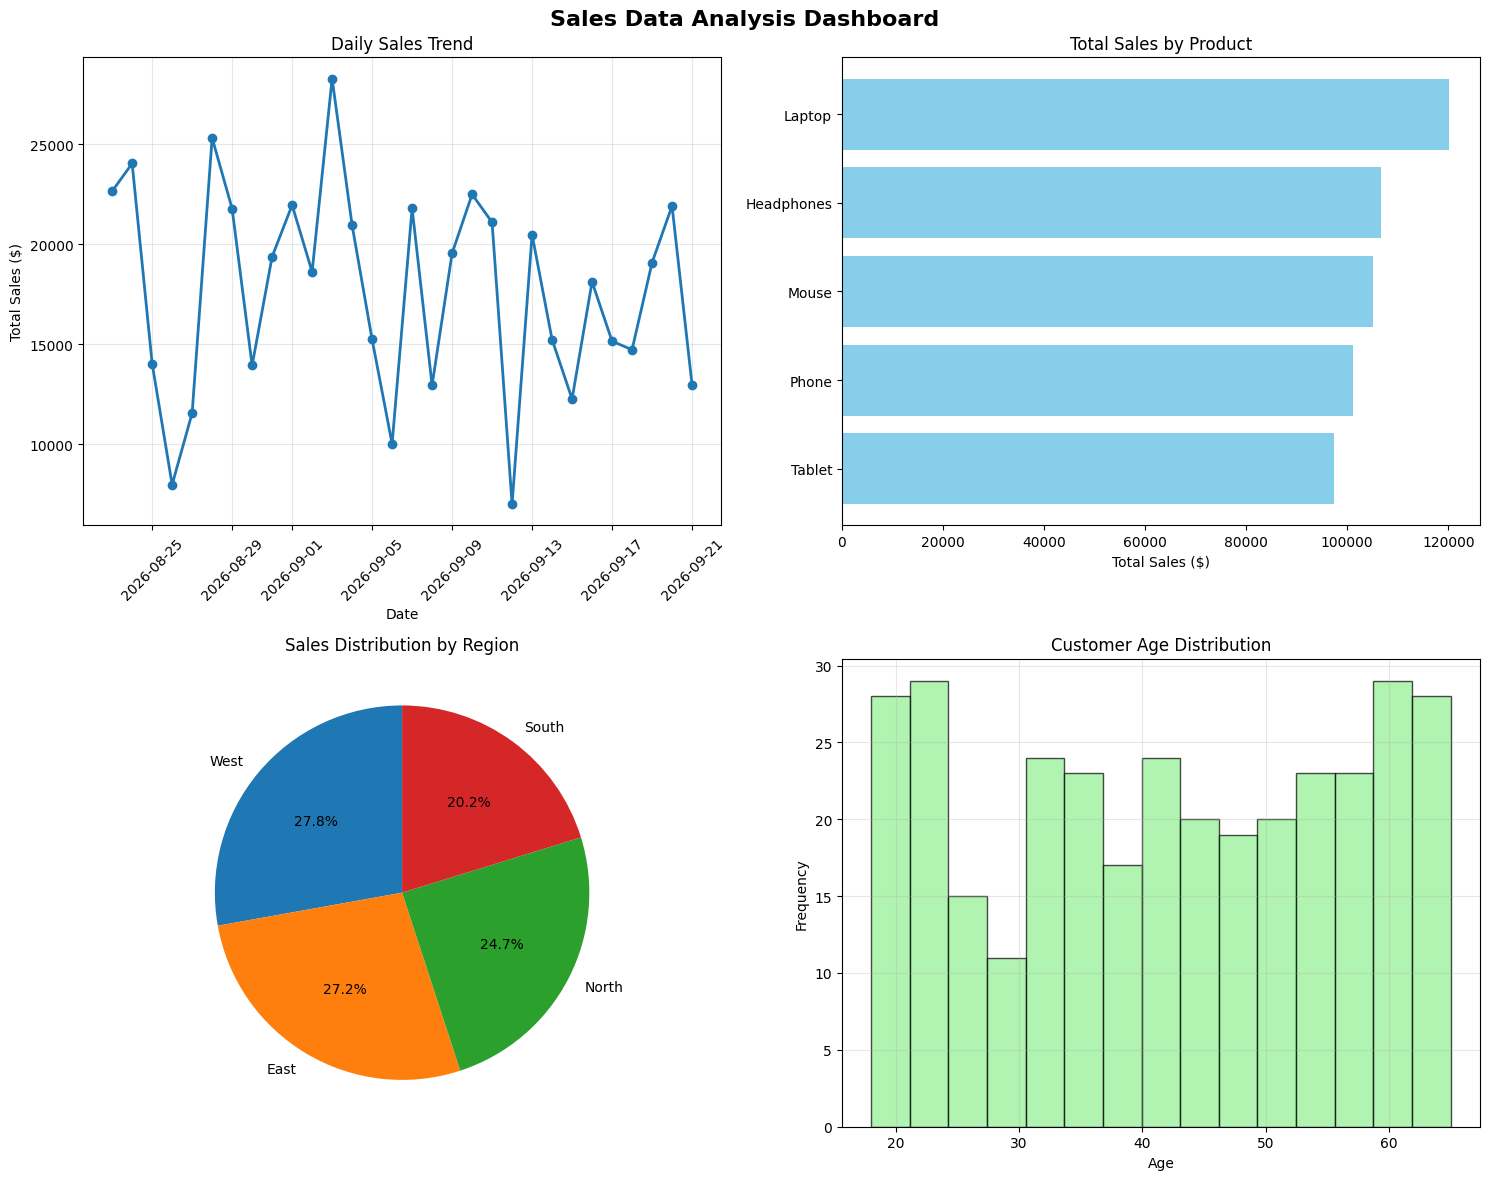
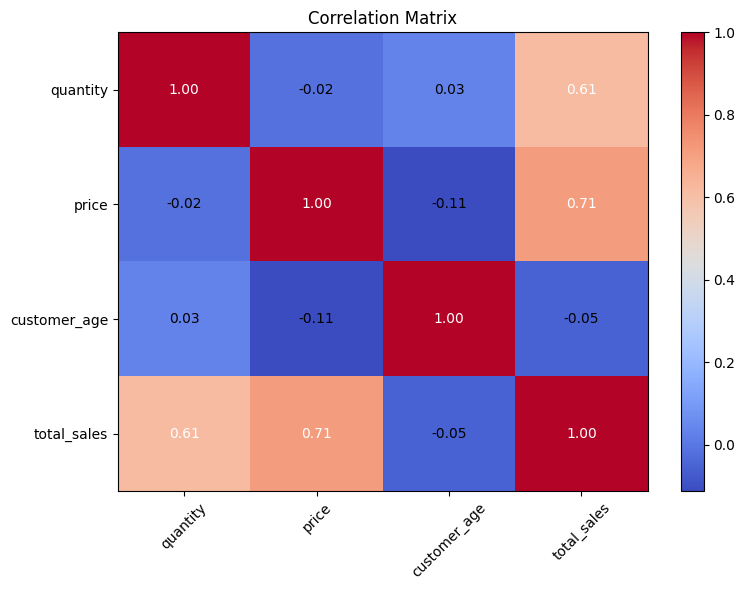

These charts were generated, in order, by the following Python code:
"""
Data Analysis Example using NumPy, Pandas, and Matplotlib
"""

import numpy as np
import pandas as pd
import matplotlib.pyplot as plt
from datetime import datetime, timedelta
import random

def generate_sample_data():
    """Generate sample sales data"""
    # Set seed for reproducible results
    np.random.seed(42)
    random.seed(42)
    
    # Generate dates for the last 30 days
    end_date = datetime.now()
    dates = [end_date - timedelta(days=x) for x in range(30, 0, -1)]
    
    # Generate sample data
    products = ['Laptop', 'Phone', 'Tablet', 'Headphones', 'Mouse']
    regions = ['North', 'South', 'East', 'West']
    
    data = []
    for date in dates:
        for _ in range(random.randint(5, 15)):  # 5-15 sales per day
            data.append({
                'date': date.strftime('%Y-%m-%d'),
                'product': random.choice(products),
                'region': random.choice(regions),
                'quantity': random.randint(1, 5),
                'price': round(random.uniform(50, 1000), 2),
                'customer_age': random.randint(18, 65)
            })
    
    return pd.DataFrame(data)

def analyze_sales_data():
    """Perform comprehensive data analysis"""
    print("=== Sales Data Analysis ===\n")
    
    # Generate and load data
    df = generate_sample_data()
    df['date'] = pd.to_datetime(df['date'])
    df['total_sales'] = df['quantity'] * df['price']
    
    print(f"Dataset shape: {df.shape}")
    print(f"Date range: {df['date'].min()} to {df['date'].max()}")
    print("\nFirst 5 rows:")
    print(df.head())
    
    print("\n=== Basic Statistics ===")
    print(df.describe())
    
    # Sales by product
    print("\n=== Sales by Product ===")
    product_sales = df.groupby('product').agg({
        'total_sales': ['sum', 'mean', 'count'],
        'quantity': 'sum'
    }).round(2)
    print(product_sales)
    
    # Sales by region
    print("\n=== Sales by Region ===")
    region_sales = df.groupby('region')['total_sales'].sum().sort_values(ascending=False)
    print(region_sales)
    
    # Daily sales trend
    daily_sales = df.groupby('date')['total_sales'].sum()
    
    # Create visualizations
    create_visualizations(df, product_sales, region_sales, daily_sales)
    
    return df

def create_visualizations(df, product_sales, region_sales, daily_sales):
    """Create various charts and visualizations"""
    plt.style.use('default')
    fig, axes = plt.subplots(2, 2, figsize=(15, 12))
    fig.suptitle('Sales Data Analysis Dashboard', fontsize=16, fontweight='bold')
    
    # 1. Daily sales trend
    axes[0, 0].plot(daily_sales.index, daily_sales.values, marker='o', linewidth=2)
    axes[0, 0].set_title('Daily Sales Trend')
    axes[0, 0].set_xlabel('Date')
    axes[0, 0].set_ylabel('Total Sales ($)')
    axes[0, 0].tick_params(axis='x', rotation=45)
    axes[0, 0].grid(True, alpha=0.3)
    
    # 2. Sales by product (bar chart)
    product_totals = df.groupby('product')['total_sales'].sum().sort_values(ascending=True)
    axes[0, 1].barh(product_totals.index, product_totals.values, color='skyblue')
    axes[0, 1].set_title('Total Sales by Product')
    axes[0, 1].set_xlabel('Total Sales ($)')
    
    # 3. Sales by region (pie chart)
    axes[1, 0].pie(region_sales.values, labels=region_sales.index, autopct='%1.1f%%', startangle=90)
    axes[1, 0].set_title('Sales Distribution by Region')
    
    # 4. Customer age distribution
    axes[1, 1].hist(df['customer_age'], bins=15, color='lightgreen', alpha=0.7, edgecolor='black')
    axes[1, 1].set_title('Customer Age Distribution')
    axes[1, 1].set_xlabel('Age')
    axes[1, 1].set_ylabel('Frequency')
    axes[1, 1].grid(True, alpha=0.3)
    
    plt.tight_layout()
    plt.show()
    
    # Additional analysis
    print("\n=== Advanced Analysis ===")
    
    # Correlation analysis
    numeric_cols = ['quantity', 'price', 'customer_age', 'total_sales']
    correlation_matrix = df[numeric_cols].corr()
    
    plt.figure(figsize=(8, 6))
    plt.imshow(correlation_matrix, cmap='coolwarm', aspect='auto')
    plt.colorbar()
    plt.title('Correlation Matrix')
    plt.xticks(range(len(numeric_cols)), numeric_cols, rotation=45)
    plt.yticks(range(len(numeric_cols)), numeric_cols)
    
    # Add correlation values to the plot
    for i in range(len(numeric_cols)):
        for j in range(len(numeric_cols)):
            plt.text(j, i, f'{correlation_matrix.iloc[i, j]:.2f}', 
                    ha='center', va='center', color='white' if abs(correlation_matrix.iloc[i, j]) > 0.5 else 'black')
    
    plt.tight_layout()
    plt.show()

def numpy_examples():
    """Demonstrate NumPy capabilities"""
    print("\n=== NumPy Examples ===")
    
    # Array operations
    arr = np.array([1, 2, 3, 4, 5])
    print(f"Original array: {arr}")
    print(f"Squared: {arr ** 2}")
    print(f"Mean: {np.mean(arr)}")
    print(f"Standard deviation: {np.std(arr)}")
    
    # Matrix operations
    matrix1 = np.array([[1, 2], [3, 4]])
    matrix2 = np.array([[5, 6], [7, 8]])
    print(f"\nMatrix 1:\n{matrix1}")
    print(f"Matrix 2:\n{matrix2}")
    print(f"Matrix multiplication:\n{np.dot(matrix1, matrix2)}")
    
    # Random data generation
    random_data = np.random.normal(100, 15, 1000)  # Normal distribution
    print(f"\nRandom data stats:")
    print(f"Mean: {np.mean(random_data):.2f}")
    print(f"Std: {np.std(random_data):.2f}")
    print(f"Min: {np.min(random_data):.2f}")
    print(f"Max: {np.max(random_data):.2f}")

if __name__ == "__main__":
    try:
        # Run NumPy examples
        numpy_examples()
        
        # Run data analysis
        df = analyze_sales_data()
        
        print("\n=== Summary ===")
        print(f"Total records analyzed: {len(df)}")
        print(f"Total sales amount: ${df['total_sales'].sum():,.2f}")
        print(f"Average order value: ${df['total_sales'].mean():.2f}")
        print(f"Best selling product: {df.groupby('product')['total_sales'].sum().idxmax()}")
        print(f"Top region: {df.groupby('region')['total_sales'].sum().idxmax()}")
        
    except ImportError as e:
        print(f"Missing required library: {e}")
        print("Please install required packages:")
        print("pip install numpy pandas matplotlib")
    except Exception as e:
        print(f"An error occurred: {e}")